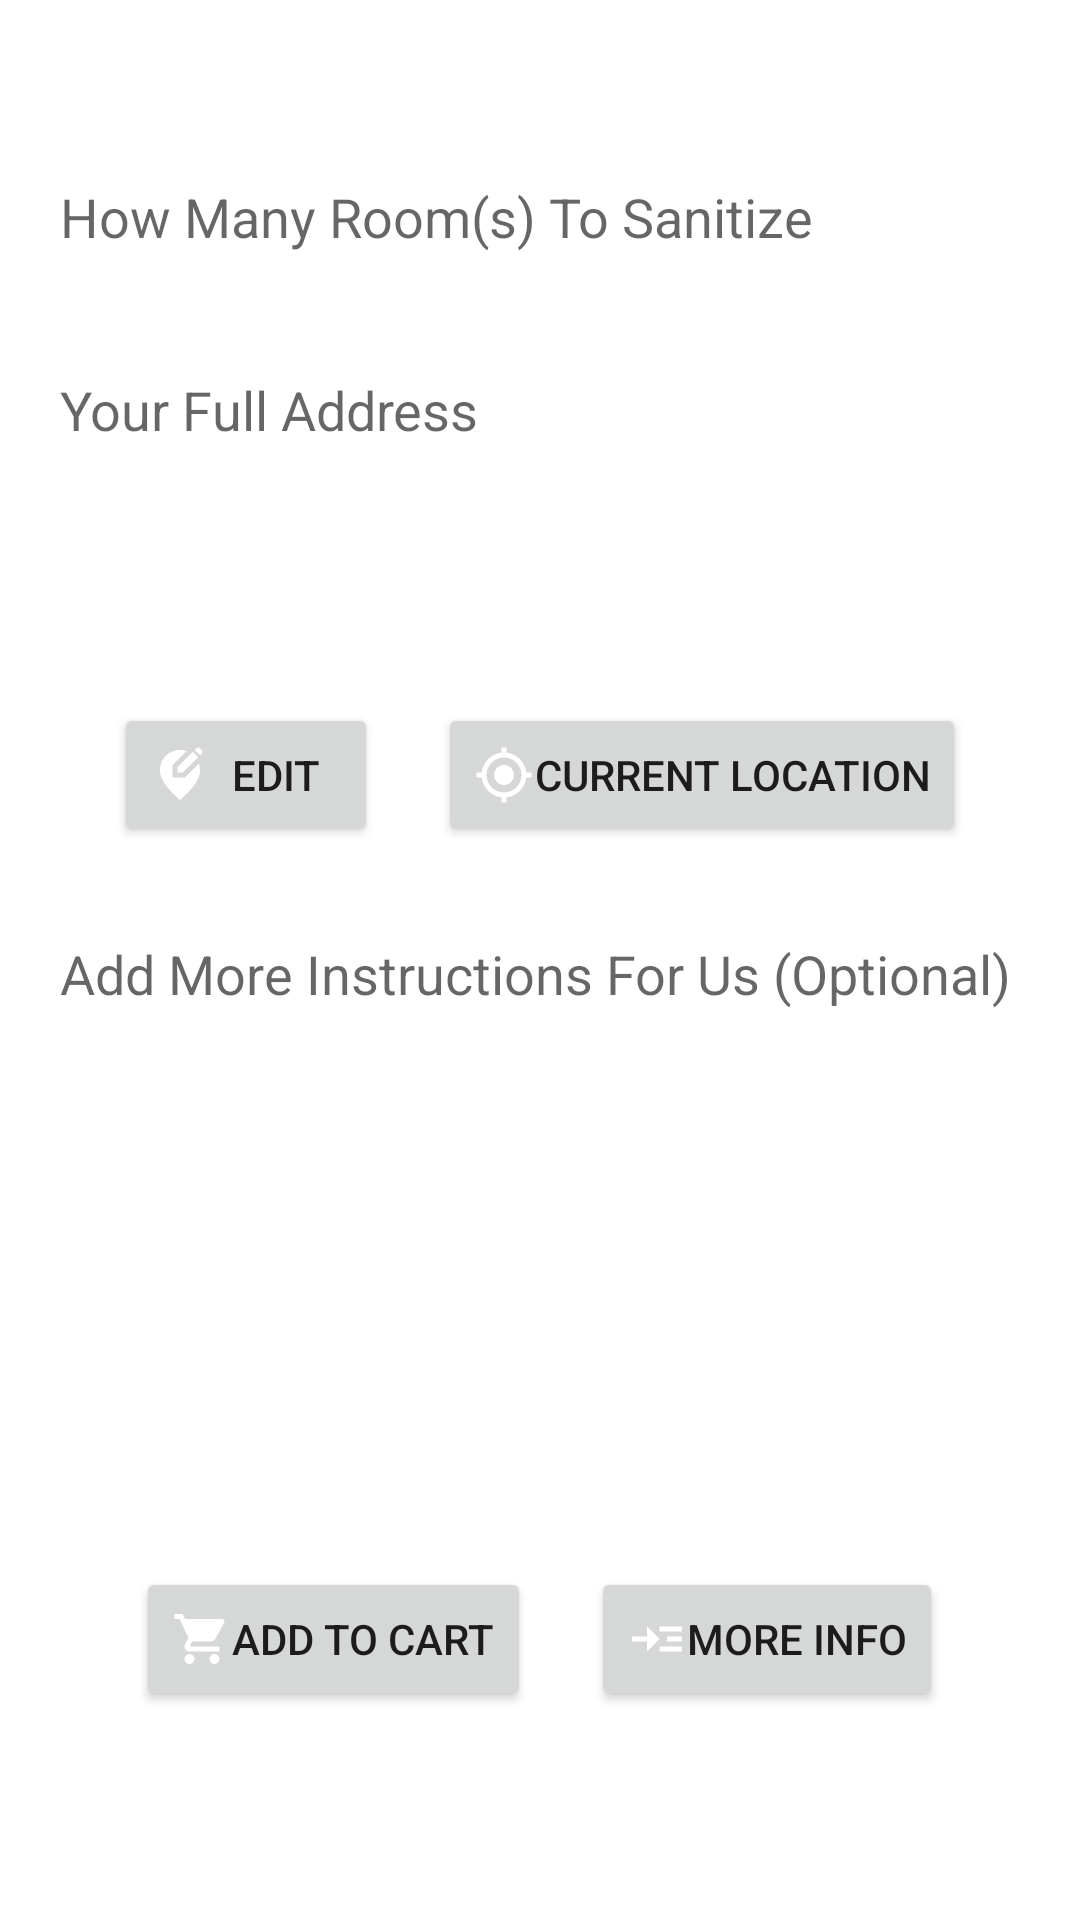

Here is an Android app screen rendered from its layout file. Give the layout XML and the strings, colors and styles it references.
<!-- AndroidManifest.xml: application theme Theme.HRMEcoServices -->
<!-- res/layout/activity_order_sanitization.xml -->
<?xml version="1.0" encoding="utf-8"?>
<androidx.constraintlayout.widget.ConstraintLayout xmlns:android="http://schemas.android.com/apk/res/android"
    xmlns:app="http://schemas.android.com/apk/res-auto"
    xmlns:tools="http://schemas.android.com/tools"
    android:layout_width="match_parent"
    android:layout_height="match_parent"
    tools:context=".OrderSanitization">
    <ScrollView
        android:layout_width="match_parent"
        android:layout_height="match_parent"
        app:layout_constraintBottom_toBottomOf="parent"
        app:layout_constraintEnd_toEndOf="parent"
        app:layout_constraintStart_toStartOf="parent"
        app:layout_constraintTop_toTopOf="parent">

        <LinearLayout
            android:layout_width="match_parent"
            android:layout_height="wrap_content"
            android:orientation="vertical" >
            <Spinner
                android:id="@+id/room_type"
                android:layout_width="match_parent"
                android:layout_height="wrap_content"
                android:layout_margin="10dp"
                android:background="@drawable/edittext_round"
                android:padding="10dp"
                android:layout_gravity="center"
                app:layout_constraintBottom_toBottomOf="parent"
                app:layout_constraintEnd_toEndOf="parent"
                app:layout_constraintHorizontal_bias="0.473"
                app:layout_constraintStart_toStartOf="parent"
                app:layout_constraintTop_toTopOf="parent"
                app:layout_constraintVertical_bias="0.01" />

            <EditText
                android:id="@+id/rooms"
                android:layout_width="match_parent"
                android:layout_height="wrap_content"
                android:layout_gravity="center"
                android:layout_margin="10dp"
                android:layout_marginTop="16dp"
                android:background="@drawable/edittext_round"
                android:hint="How Many Room(s) To Sanitize"
                android:inputType="numberDecimal"
                android:padding="10dp"
                app:layout_constraintEnd_toEndOf="parent"
                app:layout_constraintStart_toStartOf="parent"
                app:layout_constraintTop_toBottomOf="@+id/room_type" />

                <EditText
                    android:id="@+id/userAddress"
                    android:layout_width="match_parent"
                    android:layout_height="100dp"
                    android:focusable="false"
                    android:cursorVisible="false"
                    android:clickable="false"                    android:layout_gravity="center"
                    android:layout_margin="10dp"
                    android:layout_marginTop="16dp"
                    android:background="@drawable/edittext_round"
                    android:gravity="top"
                    android:hint="Your Full Address"
                    android:inputType="textMultiLine"
                    android:padding="10dp"
                    app:layout_constraintEnd_toEndOf="parent"
                    app:layout_constraintStart_toStartOf="parent"
                />
            <LinearLayout
                android:layout_width="wrap_content"
                android:layout_height="wrap_content"
                android:orientation="horizontal"
                android:layout_gravity="center">
                <Button
                    android:id="@+id/ChangeLocation"
                    android:layout_width="wrap_content"
                    android:layout_height="wrap_content"
                    android:onClick="changeLocation"
                    android:layout_alignParentRight="true"
                    android:layout_margin="10dp"
                    android:drawableLeft="@drawable/editlocation"
                    android:drawableTint="@color/white"
                    android:layout_marginStart="302dp"
                    android:layout_marginTop="5dp"
                    android:layout_alignParentBottom="true"
                    android:layout_marginBottom="5dp"
                    android:text="Edit" />

                <Button
                    android:id="@+id/SetCurrentLocation"
                    android:layout_width="wrap_content"
                    android:layout_height="wrap_content"
                    android:onClick="getCurrentLocation"
                    android:layout_alignParentRight="true"
                    android:layout_margin="10dp"
                    android:drawableLeft="@drawable/currentlocation"
                    android:drawableTint="@color/white"
                    android:layout_marginStart="302dp"
                    android:layout_marginTop="5dp"
                    android:layout_alignParentBottom="true"
                    android:layout_marginBottom="5dp"
                    android:text="Current Location" />
        </LinearLayout>

            <EditText
                android:id="@+id/instruction"
                android:layout_width="match_parent"
                android:layout_height="200dp"
                android:layout_gravity="center"
                android:layout_margin="10dp"
                android:layout_marginTop="16dp"
                android:background="@drawable/edittext_round"
                android:gravity="top"
                android:hint="Add More Instructions For Us (Optional)"
                android:inputType="textMultiLine"
                android:padding="10dp"
                app:layout_constraintEnd_toEndOf="parent"
                app:layout_constraintStart_toStartOf="parent"
                app:layout_constraintTop_toBottomOf="@+id/room_type" />

            <LinearLayout
                android:layout_width="wrap_content"
                android:layout_height="wrap_content"
                android:layout_gravity="center"
                android:orientation="horizontal"
                >
                <Button
                    android:id="@+id/addtocart"
                    android:layout_width="wrap_content"
                    android:layout_height="wrap_content"
                    android:text="Add To Cart"
                    android:onClick="addToCart"
                    android:drawableLeft="@drawable/cart10x10x"
                    android:drawableTint="@color/white"
                    app:layout_constraintBottom_toBottomOf="parent"
                    app:layout_constraintEnd_toEndOf="parent"
                    app:layout_constraintHorizontal_bias="0.498"
                    app:layout_constraintStart_toStartOf="parent"
                    app:layout_constraintTop_toBottomOf="@+id/rooms"
                    app:layout_constraintVertical_bias="0.021"
                    android:layout_gravity="center"
                    android:layout_margin="10dp"/>
                <Button
                    android:id="@+id/moreInfo"
                    android:layout_width="wrap_content"
                    android:layout_height="wrap_content"
                    android:text="More Info"
                    android:layout_margin="10dp"
                    android:onClick="moreInfoActivity"
                    android:drawableLeft="@drawable/ic_baseline_read_more_24"
                    android:drawableTint="@color/white"
                    app:layout_constraintBottom_toBottomOf="parent"
                    app:layout_constraintEnd_toEndOf="parent"
                    app:layout_constraintHorizontal_bias="0.498"
                    app:layout_constraintStart_toStartOf="parent"
                    app:layout_constraintTop_toBottomOf="@+id/rooms"
                    app:layout_constraintVertical_bias="0.021"
                    android:layout_gravity="center"/>
            </LinearLayout>

        </LinearLayout>
    </ScrollView>
</androidx.constraintlayout.widget.ConstraintLayout>
<!-- resources referenced by this layout -->
<resources>
  <color name="white">#FFFFFFFF</color>
  <!-- drawable cart10x10x (drawable) -->
  <vector android:height="20dp" android:tint="?attr/colorControlNormal"
      android:viewportHeight="24" android:viewportWidth="24"
      android:width="20dp" xmlns:android="http://schemas.android.com/apk/res/android">
      <path android:fillColor="@android:color/white" android:pathData="M7,18c-1.1,0 -1.99,0.9 -1.99,2S5.9,22 7,22s2,-0.9 2,-2 -0.9,-2 -2,-2zM1,2v2h2l3.6,7.59 -1.35,2.45c-0.16,0.28 -0.25,0.61 -0.25,0.96 0,1.1 0.9,2 2,2h12v-2L7.42,15c-0.14,0 -0.25,-0.11 -0.25,-0.25l0.03,-0.12 0.9,-1.63h7.45c0.75,0 1.41,-0.41 1.75,-1.03l3.58,-6.49c0.08,-0.14 0.12,-0.31 0.12,-0.48 0,-0.55 -0.45,-1 -1,-1L5.21,4l-0.94,-2L1,2zM17,18c-1.1,0 -1.99,0.9 -1.99,2s0.89,2 1.99,2 2,-0.9 2,-2 -0.9,-2 -2,-2z"/>
  </vector>
  <!-- drawable currentlocation (drawable) -->
  <vector android:height="20dp" android:tint="?attr/colorControlNormal"
      android:viewportHeight="24" android:viewportWidth="24"
      android:width="20dp" xmlns:android="http://schemas.android.com/apk/res/android">
      <path android:fillColor="@android:color/white" android:pathData="M12,8c-2.21,0 -4,1.79 -4,4s1.79,4 4,4 4,-1.79 4,-4 -1.79,-4 -4,-4zM20.94,11c-0.46,-4.17 -3.77,-7.48 -7.94,-7.94L13,1h-2v2.06C6.83,3.52 3.52,6.83 3.06,11L1,11v2h2.06c0.46,4.17 3.77,7.48 7.94,7.94L11,23h2v-2.06c4.17,-0.46 7.48,-3.77 7.94,-7.94L23,13v-2h-2.06zM12,19c-3.87,0 -7,-3.13 -7,-7s3.13,-7 7,-7 7,3.13 7,7 -3.13,7 -7,7z"/>
  </vector>
  <!-- drawable editlocation (drawable) -->
  <vector android:height="20dp" android:tint="?attr/colorControlNormal"
      android:viewportHeight="24" android:viewportWidth="24"
      android:width="20dp" xmlns:android="http://schemas.android.com/apk/res/android">
      <path android:fillColor="@android:color/white" android:pathData="M13.95,13H9V8.05l5.61,-5.61C13.78,2.16 12.9,2 12,2c-4.2,0 -8,3.22 -8,8.2c0,3.32 2.67,7.25 8,11.8c5.33,-4.55 8,-8.48 8,-11.8c0,-1.01 -0.16,-1.94 -0.45,-2.8L13.95,13z"/>
      <path android:fillColor="@android:color/white" android:pathData="M11,11l2.12,0l6.16,-6.16l-2.12,-2.12l-6.16,6.16z"/>
      <path android:fillColor="@android:color/white" android:pathData="M20.71,2L20,1.29C19.8,1.1 19.55,1 19.29,1c-0.13,0 -0.48,0.07 -0.71,0.29l-0.72,0.72l2.12,2.12l0.72,-0.72C21.1,3.02 21.1,2.39 20.71,2z"/>
  </vector>
  <!-- drawable ic_baseline_read_more_24 (drawable) -->
  <vector android:autoMirrored="true" android:height="20dp" android:tint="?attr/colorControlNormal"
      android:viewportHeight="24" android:viewportWidth="24"
      android:width="20dp" xmlns:android="http://schemas.android.com/apk/res/android">
      <path android:fillColor="@android:color/white" android:pathData="M13,7h9v2h-9z"/>
      <path android:fillColor="@android:color/white" android:pathData="M13,15h9v2h-9z"/>
      <path android:fillColor="@android:color/white" android:pathData="M16,11h6v2h-6z"/>
      <path android:fillColor="@android:color/white" android:pathData="M13,12l-5,-5l0,4l-6,0l0,2l6,0l0,4z"/>
  </vector>
  <style name="Theme.HRMEcoServices" parent="Theme.MaterialComponents.DayNight.DarkActionBar">
          
          <item name="colorPrimary">@color/purple_500</item>
          <item name="colorPrimaryVariant">@color/purple_700</item>
          <item name="colorOnPrimary">@color/white</item>
          
          <item name="colorSecondary">@color/teal_200</item>
          <item name="colorSecondaryVariant">@color/teal_700</item>
          <item name="colorOnSecondary">@color/black</item>
          
          <item name="android:statusBarColor" tools:targetApi="l">?attr/colorPrimaryVariant</item>
          
      </style>
  <color name="purple_500">#03A9F4</color>
  <color name="purple_700">#03A9F4</color>
  <color name="teal_200">#FF03DAC5</color>
  <color name="teal_700">#FF018786</color>
  <color name="black">#FF000000</color>
</resources>
